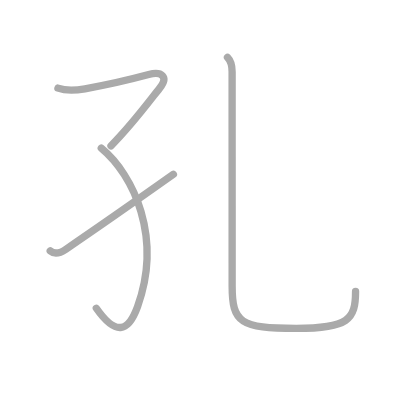
t = 0.00 s
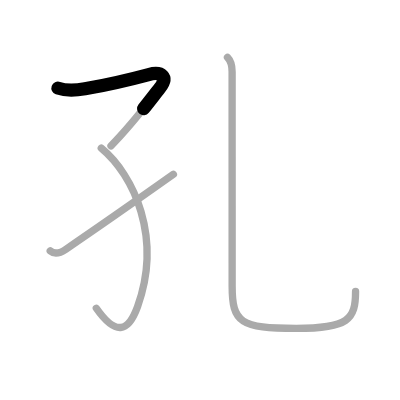
t = 0.75 s
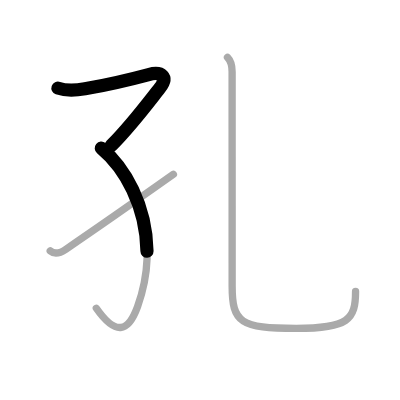
t = 1.50 s
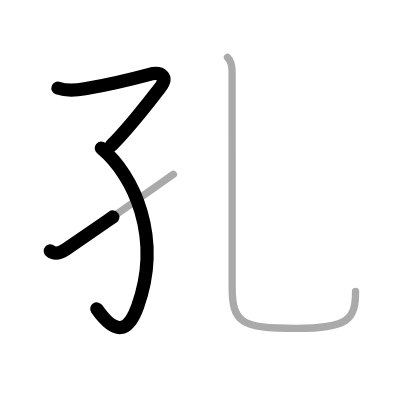
t = 2.50 s
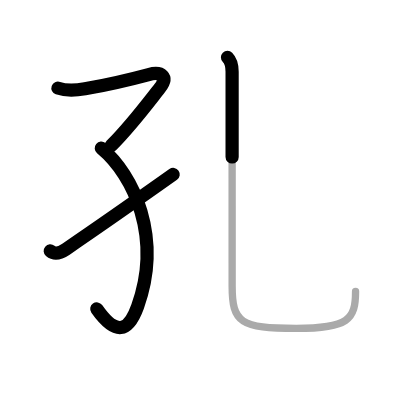
t = 3.25 s
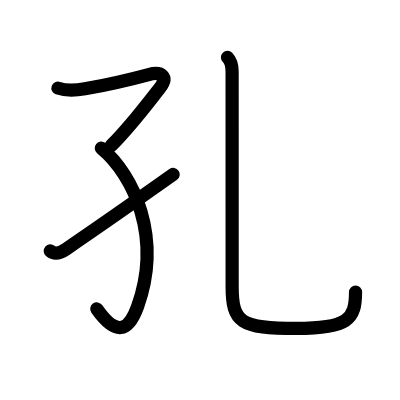
t = 4.00 s

The animated SVG that drew these frames (rendered in a browser with its animation timeline set to each time). Animation: 4 SMIL elements (animate=4); one cycle of 4.00 s.

<?xml version="1.0" standalone="no"?>
<!DOCTYPE svg PUBLIC "-//W3C//DTD SVG 1.1//EN"   "http://www.w3.org/Graphics/SVG/1.1/DTD/svg11.dtd">
<svg width="400px" height="400px"  version="1.1" xmlns="http://www.w3.org/2000/svg">
  <defs>
    <marker id="Triangle" viewBox="0 0 10 10" refX="0" refY="5" markerUnits="strokeWidth" markerWidth="3" style="stroke-opacity:0%;fill:#aaaaaa;" markerHeight="2" orient="auto">
      <path d="M 0 0 L 10 5 L 0 10 z" />
    </marker>
    
    <marker id="Arrow" viewBox="0 0 10 10" refX="5" refY="5" markerUnits="strokeWidth" markerWidth="1.8" style="stroke-opacity:0%;fill:#770000;" markerHeight="2" orient="auto">
      <path d="M 0 4 L 6 4 L 4 1 L 10 5 L 4 9 L 6 6 L 0 6 z" />
        <circle cx="5" cy="5" r="5" />
      </marker>
    
    <marker id="TriangleRed" viewBox="0 0 10 10" refX="0" refY="5" markerUnits="strokeWidth" markerWidth="3" style="stroke-opacity:0%;fill:#CC0000;" markerHeight="2" orient="auto">
      <path d="M 0 0 L 10 5 L 0 10 z" />
    </marker>
    
    <marker id="ArrowRed" viewBox="0 0 10 10" refX="5" refY="5" markerUnits="strokeWidth" markerWidth="1.8" style="stroke-opacity:0%;fill:#CC0000;" markerHeight="2" orient="auto">
      <path d="M 0 4 L 6 4 L 4 1 L 10 5 L 4 9 L 6 6 L 0 6 z" />
        <circle cx="5" cy="5" r="5" />
      </marker>
    
  </defs>
  
  <path style="fill:#ffffff; fill-opacity:100%; fill-rule:evenodd; stroke-width:0;" d="M 0 0 L 400px 0 L 400px 400px L 0 400px L 0 0" />

  <g transform="scale(3.6697247706422 3.6697247706422)">
<path style="fill:none; fill-opacity:0%; fill-rule:evenodd; stroke:#aaaaaa; stroke-opacity:100%; stroke-width: 1.5pt; stroke-linejoin:round; stroke-linecap:round;" d="M15.79 24.01c2.4 0.84 4.88 0.62 7.36 0.18c5.36-0.94 12.98-2.7 17.37-3.88c3.49-0.94 5.53 0.56 2.95 3.78c-2.17 2.7-7.61 10.05-13.22 15.64"></path>
<path style="fill:none; fill-opacity:0%; fill-rule:evenodd; stroke:#aaaaaa; stroke-opacity:100%; stroke-width: 1.5pt; stroke-linejoin:round; stroke-linecap:round;" d="M27.6 40.38c8.9 7.37 16.65 24.37 9.9 43.12c-2.57 7.14-6 8-11.25 0.5"></path>
<path style="fill:none; fill-opacity:0%; fill-rule:evenodd; stroke:#aaaaaa; stroke-opacity:100%; stroke-width: 1.5pt; stroke-linejoin:round; stroke-linecap:round;" d="M13.69 68.37c1.18 1 2.71 0.6 4.29-0.47C28.5 60.75 35.25 56 47.25 47.5"></path>
<path style="fill:none; fill-opacity:0%; fill-rule:evenodd; stroke:#aaaaaa; stroke-opacity:100%; stroke-width: 1.5pt; stroke-linejoin:round; stroke-linecap:round;" d="M61.99 15.62c0.95 0.95 1.26 2 1.26 3.93c0 8.19 0.01 52.89 0.01 58.45c0 9.88 2.24 11.5 17.49 11.5C95 89.5 96.89 87 96.89 79.4"></path>

<path style="fill:none; fill-opacity:0%; fill-rule:evenodd; stroke:#000000; stroke-opacity:100%; stroke-width: 2.7pt; stroke-linejoin:round; stroke-linecap:round;" d="M15.79 24.01c2.4 0.84 4.88 0.62 7.36 0.18c5.36-0.94 12.98-2.7 17.37-3.88c3.49-0.94 5.53 0.56 2.95 3.78c-2.17 2.7-7.61 10.05-13.22 15.64" pathLength="100" stroke-dashoffset="100" stroke-dasharray="100 105"><animate id="dashAnim1" attributeName="stroke-dashoffset" from="100" to="0" dur="1s" calcMode="linear" fill="freeze"/></path>
<path style="fill:none; fill-opacity:0%; fill-rule:evenodd; stroke:#000000; stroke-opacity:100%; stroke-width: 2.7pt; stroke-linejoin:round; stroke-linecap:round;" d="M27.6 40.38c8.9 7.37 16.65 24.37 9.9 43.12c-2.57 7.14-6 8-11.25 0.5" pathLength="100" stroke-dashoffset="100" stroke-dasharray="100 105"><animate id="dashAnim2" attributeName="stroke-dashoffset" from="100" to="0" dur="1s" calcMode="linear" begin="dashAnim1.end" fill="freeze"/></path>
<path style="fill:none; fill-opacity:0%; fill-rule:evenodd; stroke:#000000; stroke-opacity:100%; stroke-width: 2.7pt; stroke-linejoin:round; stroke-linecap:round;" d="M13.69 68.37c1.18 1 2.71 0.6 4.29-0.47C28.5 60.75 35.25 56 47.25 47.5" pathLength="100" stroke-dashoffset="100" stroke-dasharray="100 105"><animate id="dashAnim3" attributeName="stroke-dashoffset" from="100" to="0" dur="1s" calcMode="linear" begin="dashAnim2.end" fill="freeze"/></path>
<path style="fill:none; fill-opacity:0%; fill-rule:evenodd; stroke:#000000; stroke-opacity:100%; stroke-width: 2.7pt; stroke-linejoin:round; stroke-linecap:round;" d="M61.99 15.62c0.95 0.95 1.26 2 1.26 3.93c0 8.19 0.01 52.89 0.01 58.45c0 9.88 2.24 11.5 17.49 11.5C95 89.5 96.89 87 96.89 79.4" pathLength="100" stroke-dashoffset="100" stroke-dasharray="100 105"><animate id="dashAnim4" attributeName="stroke-dashoffset" from="100" to="0" dur="1s" calcMode="linear" begin="dashAnim3.end" fill="freeze"/></path>

</g>

</svg>  
          
